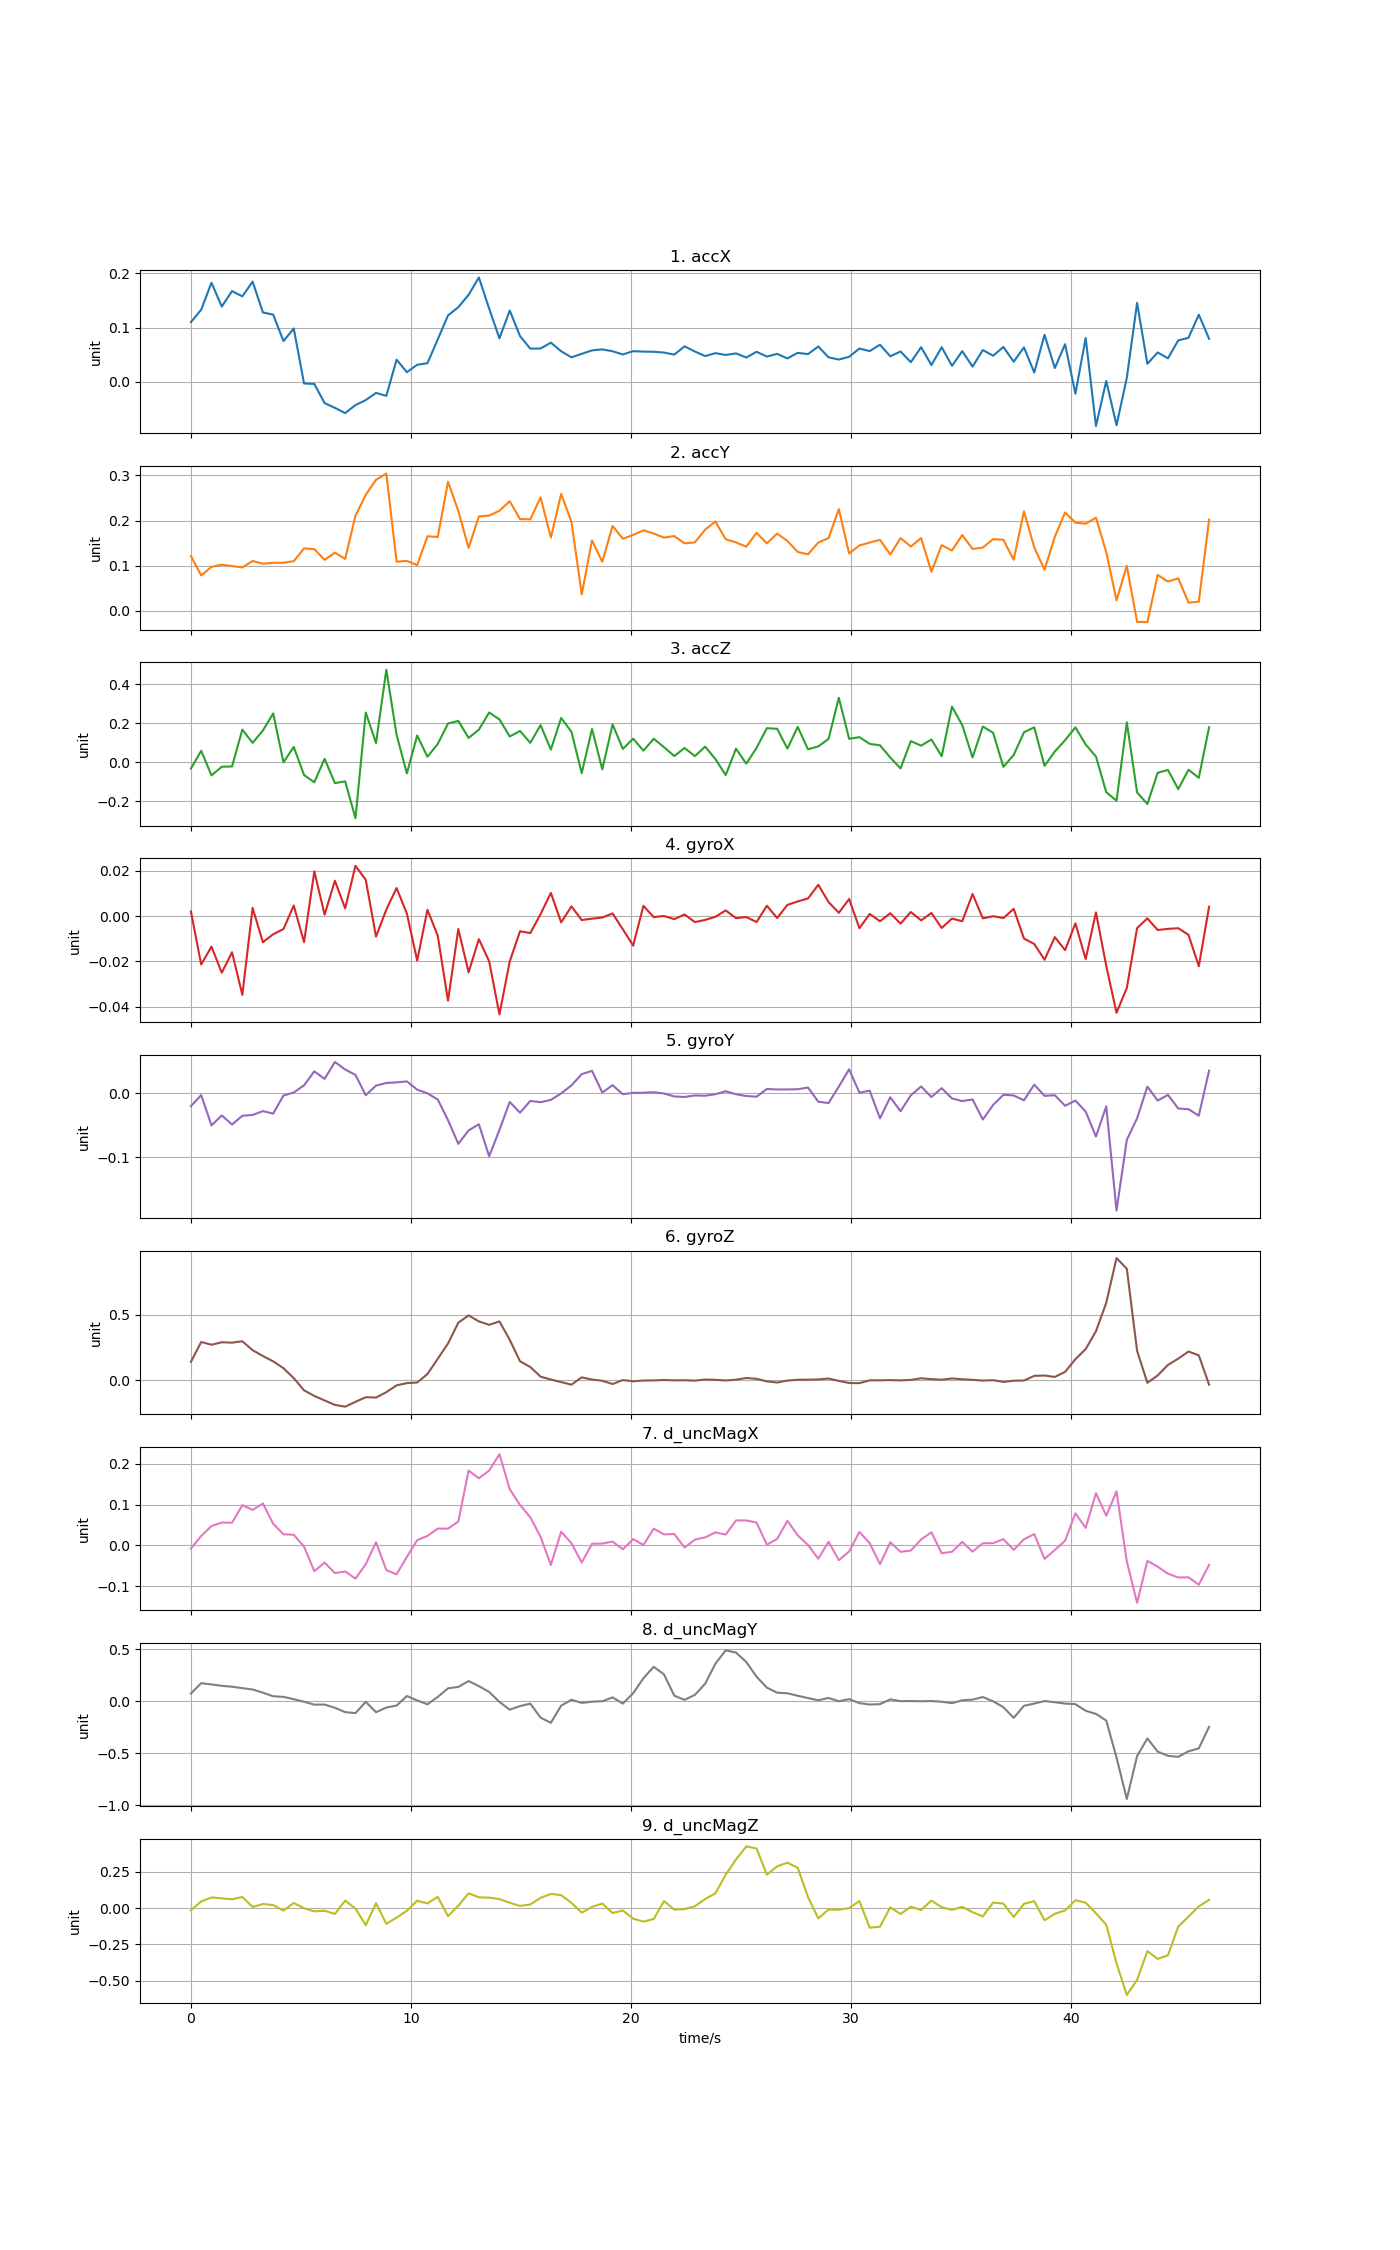

Data behind this chart, as committed beside it:
time, accX, accY, accZ, gyroX, gyroY, gyroZ, d_uncMagX, d_uncMagY, d_uncMagZ
0, 0.1098, 0.1214, -0.03245, 0.001997, -0.02009, 0.1396, -0.007721, 0.07405, -0.01439
0.4672, 0.1328, 0.07833, 0.05882, -0.02132, -0.002904, 0.2919, 0.0229, 0.1736, 0.04589
0.9344, 0.1824, 0.09737, -0.06686, -0.01346, -0.05025, 0.2709, 0.04729, 0.1612, 0.0734
1.402, 0.1386, 0.1021, -0.02294, -0.02494, -0.0347, 0.29, 0.05585, 0.1482, 0.06734
1.869, 0.1671, 0.09905, -0.02108, -0.01593, -0.04893, 0.2868, 0.05548, 0.1395, 0.06065
2.336, 0.1573, 0.09613, 0.1672, -0.03471, -0.03523, 0.2976, 0.09843, 0.126, 0.07692
2.803, 0.1844, 0.1102, 0.09951, 0.003574, -0.0339, 0.2295, 0.08682, 0.1126, 0.007827
3.27, 0.1277, 0.1044, 0.1628, -0.01153, -0.02797, 0.1844, 0.1024, 0.08229, 0.0283
3.738, 0.1236, 0.1063, 0.2503, -0.008031, -0.03178, 0.1438, 0.05278, 0.04813, 0.02105
4.205, 0.075, 0.1063, -0.0001038, -0.005733, -0.00351, 0.09138, 0.02723, 0.04198, -0.01741
4.672, 0.09818, 0.11, 0.07873, 0.00462, 0.001335, 0.01531, 0.02597, 0.0201, 0.0352
5.139, -0.003059, 0.1382, -0.06521, -0.01148, 0.01246, -0.07825, -0.003173, -0.004697, -0.001169
5.606, -0.003915, 0.1367, -0.1023, 0.01967, 0.03439, -0.1208, -0.06315, -0.03274, -0.02239
6.074, -0.03919, 0.1129, 0.01794, 0.0005933, 0.02264, -0.1557, -0.04199, -0.03149, -0.01805
6.541, -0.04785, 0.1288, -0.1067, 0.01554, 0.04917, -0.1894, -0.0678, -0.06262, -0.03999
7.008, -0.05752, 0.115, -0.09768, 0.00337, 0.03732, -0.2031, -0.06382, -0.1044, 0.05192
7.475, -0.04276, 0.2105, -0.2867, 0.0221, 0.02885, -0.1664, -0.08138, -0.1141, -0.003144
7.942, -0.03359, 0.257, 0.2549, 0.01594, -0.002969, -0.1308, -0.04605, -0.005888, -0.1175
8.41, -0.02038, 0.2902, 0.09839, -0.009078, 0.01204, -0.1334, 0.007575, -0.1055, 0.03419
8.877, -0.02578, 0.3041, 0.4742, 0.002843, 0.01623, -0.09207, -0.06036, -0.06011, -0.1086
9.344, 0.04073, 0.1088, 0.1403, 0.01233, 0.01713, -0.03988, -0.0708, -0.0411, -0.06546
9.811, 0.01775, 0.1105, -0.05695, 0.001041, 0.01871, -0.02298, -0.02811, 0.05036, -0.01864
10.28, 0.03141, 0.1013, 0.137, -0.0196, 0.00572, -0.01823, 0.01278, 0.008271, 0.05105
10.75, 0.03429, 0.1652, 0.02853, 0.002741, -7.48019e-05, 0.0468, 0.02319, -0.02925, 0.03191
11.21, 0.07815, 0.1634, 0.09395, -0.008643, -0.009658, 0.1633, 0.0411, 0.04148, 0.07788
11.68, 0.1222, 0.2857, 0.1984, -0.03727, -0.04208, 0.2806, 0.04098, 0.1241, -0.05531
12.15, 0.1373, 0.2214, 0.212, -0.00568, -0.07922, 0.4399, 0.05823, 0.1376, 0.01649
12.61, 0.1602, 0.1394, 0.1247, -0.02477, -0.05817, 0.4953, 0.1831, 0.1937, 0.1015
13.08, 0.1922, 0.2091, 0.1672, -0.01017, -0.04853, 0.4495, 0.164, 0.1452, 0.07423
13.55, 0.1347, 0.2109, 0.2549, -0.01995, -0.09876, 0.4234, 0.183, 0.08944, 0.07221
14.02, 0.08, 0.2217, 0.2196, -0.04331, -0.05735, 0.4496, 0.2231, -0.006462, 0.06201
14.48, 0.1313, 0.2428, 0.1319, -0.02001, -0.01356, 0.3087, 0.1375, -0.08057, 0.03696
14.95, 0.08422, 0.2031, 0.1604, -0.006704, -0.03042, 0.1442, 0.09893, -0.04601, 0.01489
15.42, 0.06104, 0.2027, 0.09976, -0.007502, -0.01198, 0.1008, 0.06868, -0.02301, 0.0251
15.88, 0.0614, 0.2514, 0.19, 0.0008335, -0.01397, 0.02659, 0.02098, -0.1574, 0.07097
16.35, 0.07213, 0.1622, 0.06506, 0.01018, -0.0103, 0.00443, -0.04789, -0.2066, 0.09766
16.82, 0.05626, 0.2588, 0.227, -0.00281, -4.67632e-05, -0.01501, 0.03343, -0.04241, 0.08923
17.29, 0.04515, 0.1972, 0.156, 0.004254, 0.01237, -0.03475, 0.005405, 0.01414, 0.03647
17.75, 0.0515, 0.03636, -0.05582, -0.001768, 0.03002, 0.02123, -0.04197, -0.0156, -0.03134
18.22, 0.05788, 0.1561, 0.1708, -0.001162, 0.03527, 0.004516, 0.004024, -0.004207, 0.007836
18.69, 0.05974, 0.1084, -0.03641, -0.0006549, 0.001171, -0.004835, 0.00444, 0.0001825, 0.03167
19.16, 0.05627, 0.188, 0.194, 0.001147, 0.01275, -0.02977, 0.009217, 0.03711, -0.03365
19.62, 0.05037, 0.1596, 0.06849, -0.00586, -0.001398, 0.0004596, -0.009719, -0.02247, -0.01653
20.09, 0.05646, 0.168, 0.1213, -0.01302, 0.0007198, -0.009165, 0.01544, 0.07719, -0.07268
20.56, 0.05568, 0.1783, 0.05941, 0.0045, 0.0008667, -0.002978, 0.0009818, 0.2207, -0.093
21.02, 0.0553, 0.1711, 0.1207, -0.0004763, 0.001695, -0.00213, 0.04099, 0.331, -0.07463
21.49, 0.05387, 0.1622, 0.07726, 1.12246e-07, -0.0002987, 0.001037, 0.02687, 0.2577, 0.04825
21.96, 0.05011, 0.1656, 0.03203, -0.001377, -0.004929, -0.001717, 0.02781, 0.05356, -0.01047
22.43, 0.06531, 0.1494, 0.07331, 0.0006818, -0.005704, -0.0007982, -0.005223, 0.01332, -0.006845
22.89, 0.05583, 0.1516, 0.03157, -0.002673, -0.00333, -0.003816, 0.01405, 0.0611, 0.01292
23.36, 0.04748, 0.1798, 0.08016, -0.001716, -0.003793, 0.004588, 0.01968, 0.168, 0.06217
23.83, 0.05277, 0.1979, 0.01631, -0.0003425, -0.00141, 0.002421, 0.03178, 0.3607, 0.1024
24.29, 0.04946, 0.1584, -0.06545, 0.002481, 0.003218, -0.002636, 0.02637, 0.4885, 0.2298
24.76, 0.05233, 0.1515, 0.0695, -0.0009602, -0.001497, 0.003199, 0.06104, 0.4673, 0.3353
25.23, 0.04474, 0.142, -0.007328, -0.0004431, -0.004283, 0.0164, 0.06101, 0.3774, 0.4243
25.7, 0.05529, 0.1728, 0.07389, -0.002649, -0.005294, 0.01002, 0.05581, 0.2354, 0.4112
26.16, 0.04651, 0.1493, 0.1747, 0.00452, 0.006756, -0.009676, 0.001825, 0.1311, 0.231
26.63, 0.05147, 0.1711, 0.1716, -0.0008748, 0.006028, -0.0182, 0.01563, 0.08198, 0.2875
27.1, 0.04307, 0.1548, 0.06994, 0.0049, 0.006067, -0.003502, 0.06016, 0.0769, 0.3128
27.56, 0.05333, 0.1304, 0.1813, 0.00641, 0.006395, 0.002874, 0.0245, 0.05258, 0.2779
... 40 more rows
